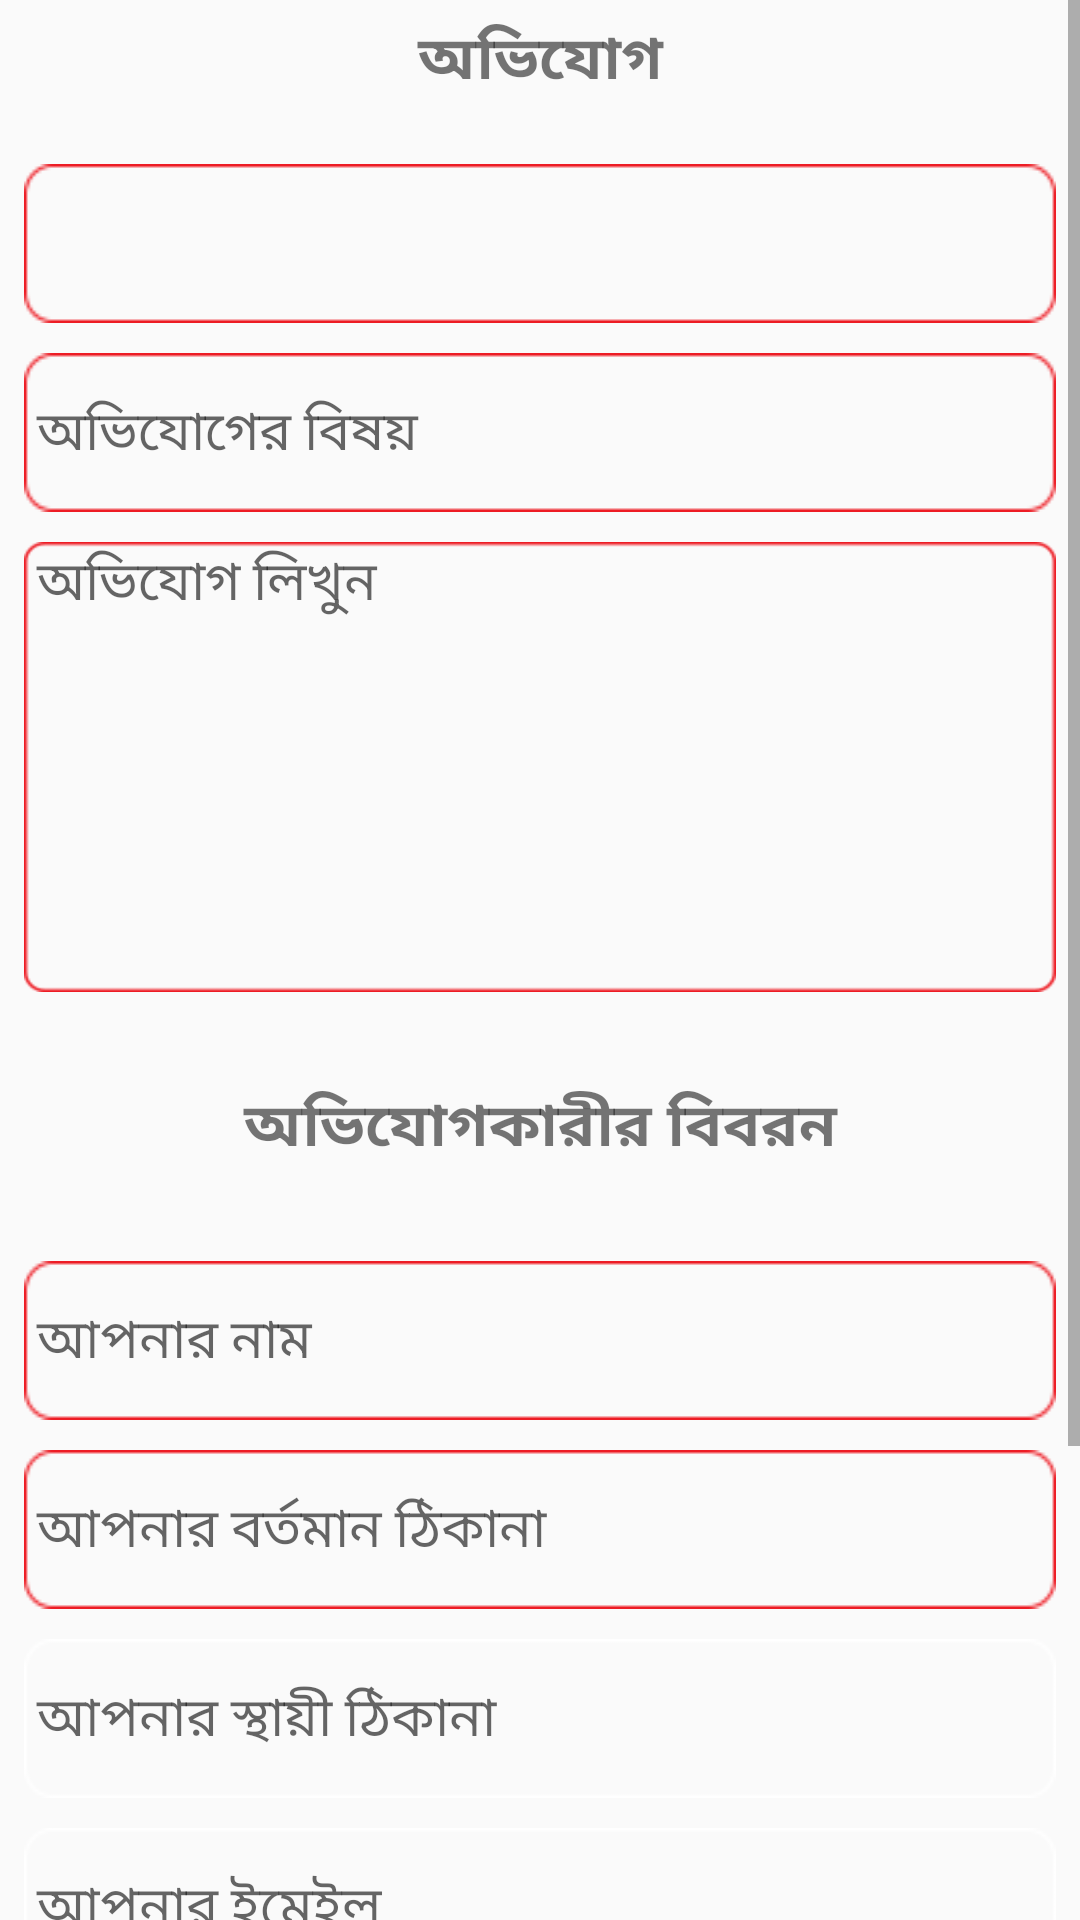

Reconstruct the res/layout file that produces this screen, plus the resources it refers to.
<!-- AndroidManifest.xml: application theme AppTheme -->
<!-- res/layout/fragment_complain_layout.xml -->
<ScrollView xmlns:android="http://schemas.android.com/apk/res/android"
    xmlns:app="http://schemas.android.com/apk/res-auto"
    xmlns:tools="http://schemas.android.com/tools"
    android:layout_width="match_parent"
    android:layout_height="match_parent"
    tools:context="com.example.mdtan.amaderuzp.ComplainFragment">

    <LinearLayout
        android:layout_width="match_parent"
        android:layout_height="match_parent"
        android:orientation="vertical">


        <TextView
            android:layout_width="match_parent"
            android:layout_height="wrap_content"
            android:layout_marginBottom="20dp"
            android:layout_marginLeft="5dp"
            android:layout_marginRight="5dp"
            android:layout_marginTop="5dp"
            android:gravity="center_horizontal"
            android:text=" অভিযোগ "
            android:textSize="20dp"
            android:textStyle="bold" />


        <Spinner
            android:id="@+id/spinner_doptorsomuho_xml"
            android:layout_width="match_parent"
            android:layout_height="wrap_content"
            android:layout_gravity="center_horizontal"
            android:layout_marginLeft="8dp"
            android:layout_marginRight="8dp"
            android:background="@drawable/box_bacground_red"
            android:textAlignment="center" />

        <EditText
            android:id="@+id/compalin_topic_xml"
            android:layout_width="match_parent"
            android:layout_height="wrap_content"
            android:layout_marginLeft="8dp"
            android:layout_marginRight="8dp"
            android:layout_marginTop="10dp"
            android:background="@drawable/box_bacground_red"
            android:hint=" অভিযোগের বিষয়" />


        <EditText
            android:id="@+id/compalin_details_xml"
            android:layout_width="match_parent"
            android:layout_height="150dp"
            android:layout_marginLeft="8dp"
            android:layout_marginRight="8dp"
            android:layout_marginTop="10dp"
            android:background="@drawable/red_box"
            android:gravity="start"
            android:hint=" অভিযোগ লিখুন" />


        <TextView
            android:layout_width="match_parent"
            android:layout_height="wrap_content"
            android:layout_marginBottom="30dp"
            android:layout_marginTop="30dp"
            android:gravity="center_horizontal"
            android:text=" অভিযোগকারীর বিবরন "
            android:textSize="20dp"
            android:textStyle="bold" />


        <EditText
            android:id="@+id/compalin_name_xml"
            android:layout_width="match_parent"
            android:layout_height="wrap_content"
            android:layout_marginLeft="8dp"
            android:layout_marginRight="8dp"
            android:background="@drawable/box_bacground_red"
            android:hint=" আপনার নাম" />

        <EditText
            android:id="@+id/compalin_address_xml"
            android:layout_width="match_parent"
            android:layout_height="wrap_content"
            android:layout_marginLeft="8dp"
            android:layout_marginRight="8dp"
            android:layout_marginTop="10dp"
            android:background="@drawable/box_bacground_red"
            android:hint=" আপনার বর্তমান ঠিকানা" />

        <EditText
            android:id="@+id/compalin_paddress_xml"
            android:layout_width="match_parent"
            android:layout_height="wrap_content"
            android:layout_marginLeft="8dp"
            android:layout_marginRight="8dp"
            android:layout_marginTop="10dp"
            android:background="@drawable/box_bacground"
            android:hint=" আপনার স্থায়ী ঠিকানা" />

        <EditText
            android:id="@+id/compalin_email_xml"
            android:layout_width="match_parent"
            android:layout_height="wrap_content"
            android:layout_marginLeft="8dp"
            android:layout_marginRight="8dp"
            android:layout_marginTop="10dp"
            android:background="@drawable/box_bacground"
            android:hint=" আপনার ইমেইল" />

        <EditText
            android:id="@+id/compalin_phonenumber_xml"
            android:layout_width="match_parent"
            android:layout_height="wrap_content"
            android:layout_marginLeft="8dp"
            android:layout_marginRight="8dp"
            android:layout_marginTop="10dp"
            android:text="+880"
            android:inputType="number"
            android:background="@drawable/box_bacground_red"
            android:hint=" আপনার মোবাইল নাম্বার" />


        <LinearLayout
            android:layout_width="match_parent"
            android:layout_height="wrap_content"
            android:orientation="horizontal"
            android:weightSum="5">

            <EditText
                android:id="@+id/verificationcode_xml"
                android:layout_width="0dp"
                android:layout_height="wrap_content"
                android:layout_marginLeft="8dp"
                android:layout_marginRight="3dp"
                android:layout_marginTop="10dp"
                android:layout_weight="3"
                android:gravity="center"
                android:background="@drawable/box_bacground"
                android:hint="কোড দিন" />

            <Button
                android:id="@+id/btn_verify_xml"
                android:layout_width="0dp"
                android:layout_height="wrap_content"
                android:layout_marginRight="8dp"
                android:layout_marginTop="10dp"
                android:layout_weight="2"
                android:text="যাচাই করুন" />

        </LinearLayout>


        <TextView
            android:layout_width="match_parent"
            android:layout_height="wrap_content"
            android:text=" * Red bordered box are must filled"
            android:textColor="@color/red"
            android:textSize="10dp" />

        <Button
            android:id="@+id/btn_send_complain_xml"
            android:layout_width="match_parent"
            android:layout_height="wrap_content"
            android:enabled="false"
            android:text="অভিযোগ করুন" />

    </LinearLayout>


</ScrollView>
<!-- resources referenced by this layout -->
<resources>
  <color name="red">#e11e1e</color>
  <!-- drawable box_bacground: png bitmap (drawable, 18712 bytes) -->
  <!-- drawable box_bacground_red: png bitmap (drawable, 18704 bytes) -->
  <!-- drawable red_box: png bitmap (drawable, 18943 bytes) -->
  <style name="AppTheme" parent="Theme.AppCompat.Light.NoActionBar">
  
          
          <item name="colorPrimary">@color/colorPrimary</item>
          <item name="colorPrimaryDark">@color/colorPrimaryDark</item>
          <item name="colorAccent">@color/colorAccent</item>
      </style>
  <color name="colorPrimary">#268c33</color>
  <color name="colorPrimaryDark">#268c33</color>
  <color name="colorAccent">#000000</color>
</resources>
